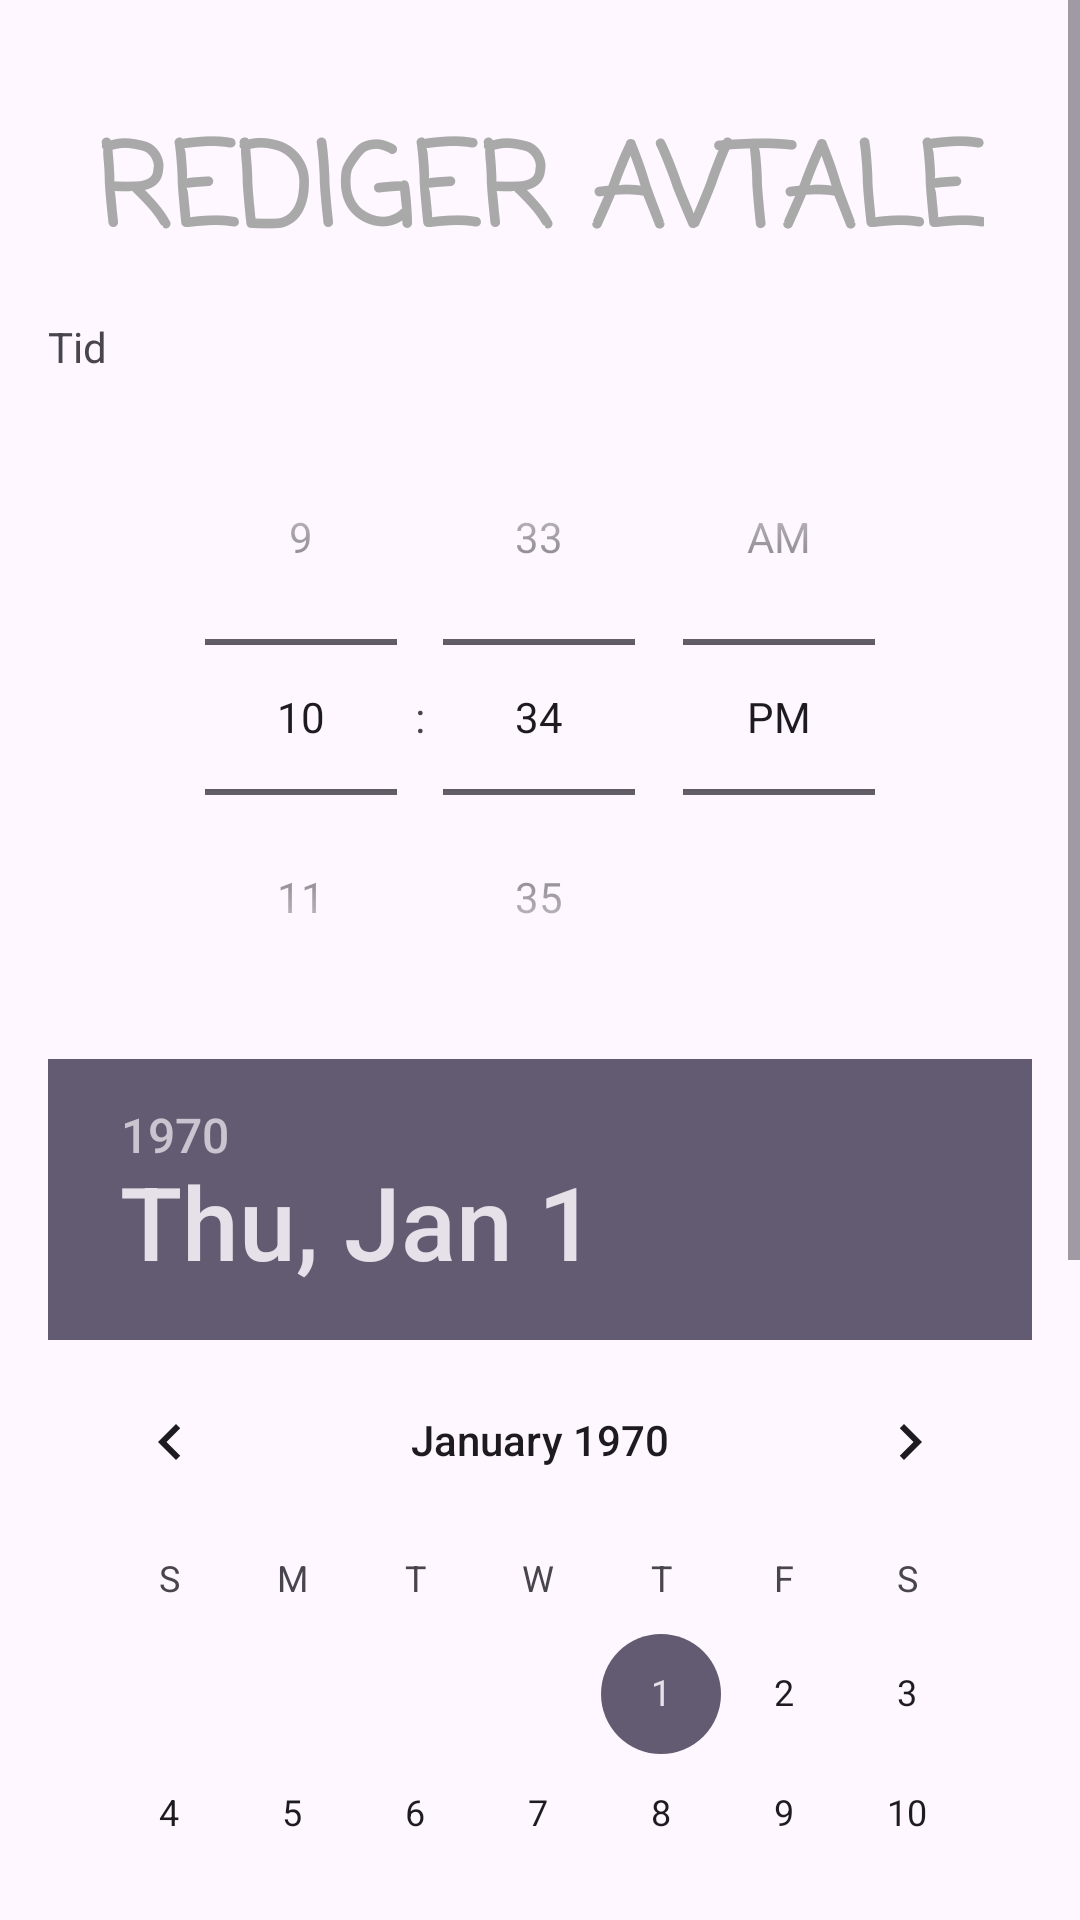

The Android layout XML behind this screen, and the referenced resources:
<!-- AndroidManifest.xml: application theme Theme.S336154_mappe2 -->
<!-- res/layout/edit_meeting.xml -->
<?xml version="1.0" encoding="utf-8"?>
<androidx.constraintlayout.widget.ConstraintLayout
    xmlns:android="http://schemas.android.com/apk/res/android"
    xmlns:app="http://schemas.android.com/apk/res-auto"
    android:layout_width="match_parent"
    android:layout_height="match_parent">

    <ScrollView
        android:layout_width="0dp"
        android:layout_height="0dp"
        app:layout_constraintTop_toTopOf="parent"
        app:layout_constraintStart_toStartOf="parent"
        app:layout_constraintEnd_toEndOf="parent"
        app:layout_constraintBottom_toBottomOf="parent">

        <androidx.constraintlayout.widget.ConstraintLayout
            android:layout_width="match_parent"
            android:layout_height="wrap_content"
            android:padding="16dp"
            android:orientation="vertical"
            app:layout_constraintTop_toTopOf="parent"
            app:layout_constraintStart_toStartOf="parent"
            app:layout_constraintEnd_toEndOf="parent"
            app:layout_constraintBottom_toBottomOf="parent">

            <TextView
                android:layout_width="wrap_content"
                android:layout_height="wrap_content"
                android:fontFamily="casual"
                android:textSize="38dp"
                android:text="REDIGER AVTALE"
                android:textStyle="bold"
                android:textColor="#A9A9A9"
                app:layout_constraintTop_toTopOf="parent"
                app:layout_constraintStart_toStartOf="parent"
                app:layout_constraintEnd_toEndOf="parent"
                android:layout_marginTop="20dp"
                android:layout_marginBottom="20dp"
                android:id="@+id/text"
                />

            <TextView
                android:layout_width="wrap_content"
                android:layout_height="wrap_content"
                android:text="Tid"
                app:layout_constraintTop_toBottomOf="@+id/text"
                app:layout_constraintStart_toStartOf="parent"
                android:layout_marginTop="12dp"
                android:id="@+id/text1"
                />

            <TimePicker
                android:id="@+id/timePicker"
                android:layout_width="wrap_content"
                android:layout_height="wrap_content"
                app:layout_constraintTop_toBottomOf="@+id/text1"
                app:layout_constraintStart_toStartOf="parent"
                app:layout_constraintEnd_toEndOf="parent"
                android:layout_marginTop="8dp"
                android:timePickerMode="spinner"
                />

            <TextView
                android:layout_width="wrap_content"
                android:layout_height="wrap_content"
                android:text="Dato"
                app:layout_constraintTop_toBottomOf="@+id/timePicker"
                app:layout_constraintStart_toStartOf="parent"
                android:layout_marginTop="12dp" />

            <DatePicker
                android:id="@+id/datePicker"
                android:layout_width="wrap_content"
                android:layout_height="wrap_content"
                app:layout_constraintTop_toBottomOf="@+id/timePicker"
                app:layout_constraintStart_toStartOf="parent"
                app:layout_constraintEnd_toEndOf="parent"
                android:layout_marginTop="8dp" />

            <EditText
                android:id="@+id/editPlace"
                android:layout_width="0dp"
                android:layout_height="wrap_content"
                android:hint="Sted"
                app:layout_constraintTop_toBottomOf="@+id/datePicker"
                app:layout_constraintStart_toStartOf="parent"
                app:layout_constraintEnd_toEndOf="parent"
                android:layout_marginTop="12dp"
                android:layout_marginStart="16dp"
                android:layout_marginEnd="16dp" />

            <EditText
                android:id="@+id/editComment"
                android:layout_width="0dp"
                android:layout_height="wrap_content"
                android:hint="Kommenter"
                app:layout_constraintTop_toBottomOf="@+id/editPlace"
                app:layout_constraintStart_toStartOf="parent"
                app:layout_constraintEnd_toEndOf="parent"
                android:layout_marginTop="12dp"
                android:layout_marginStart="16dp"
                android:layout_marginEnd="16dp" />

            <Button
                android:id="@+id/meetingToContact"
                android:layout_width="0dp"
                android:layout_height="wrap_content"
                android:text="Kontakt"
                app:layout_constraintStart_toEndOf="@+id/saveMeetingButt"
                app:layout_constraintTop_toBottomOf="@+id/editComment"
                app:layout_constraintEnd_toStartOf="@+id/deleteMeetingButt"
                android:layout_marginTop="20dp" />

            <Button
                android:id="@+id/saveMeetingButt"
                android:layout_width="0dp"
                android:layout_height="wrap_content"
                android:text="Lagre"
                app:layout_constraintStart_toStartOf="parent"
                app:layout_constraintTop_toBottomOf="@+id/editComment"
                app:layout_constraintEnd_toStartOf="@+id/meetingToContact"
                android:layout_marginTop="20dp" />

            <Button
                android:id="@+id/deleteMeetingButt"
                android:layout_width="0dp"
                android:layout_height="wrap_content"
                android:text="Slett"
                app:layout_constraintTop_toBottomOf="@+id/editComment"
                app:layout_constraintStart_toEndOf="@+id/meetingToContact"
                app:layout_constraintEnd_toEndOf="parent"
                android:layout_marginTop="20dp" />
        </androidx.constraintlayout.widget.ConstraintLayout>
    </ScrollView>
</androidx.constraintlayout.widget.ConstraintLayout>
<!-- resources referenced by this layout -->
<resources>
  <style name="Theme.S336154_mappe2" parent="Base.Theme.S336154_mappe2" />
  <style name="Base.Theme.S336154_mappe2" parent="Theme.Material3.DayNight.NoActionBar">
          
          
      </style>
</resources>
